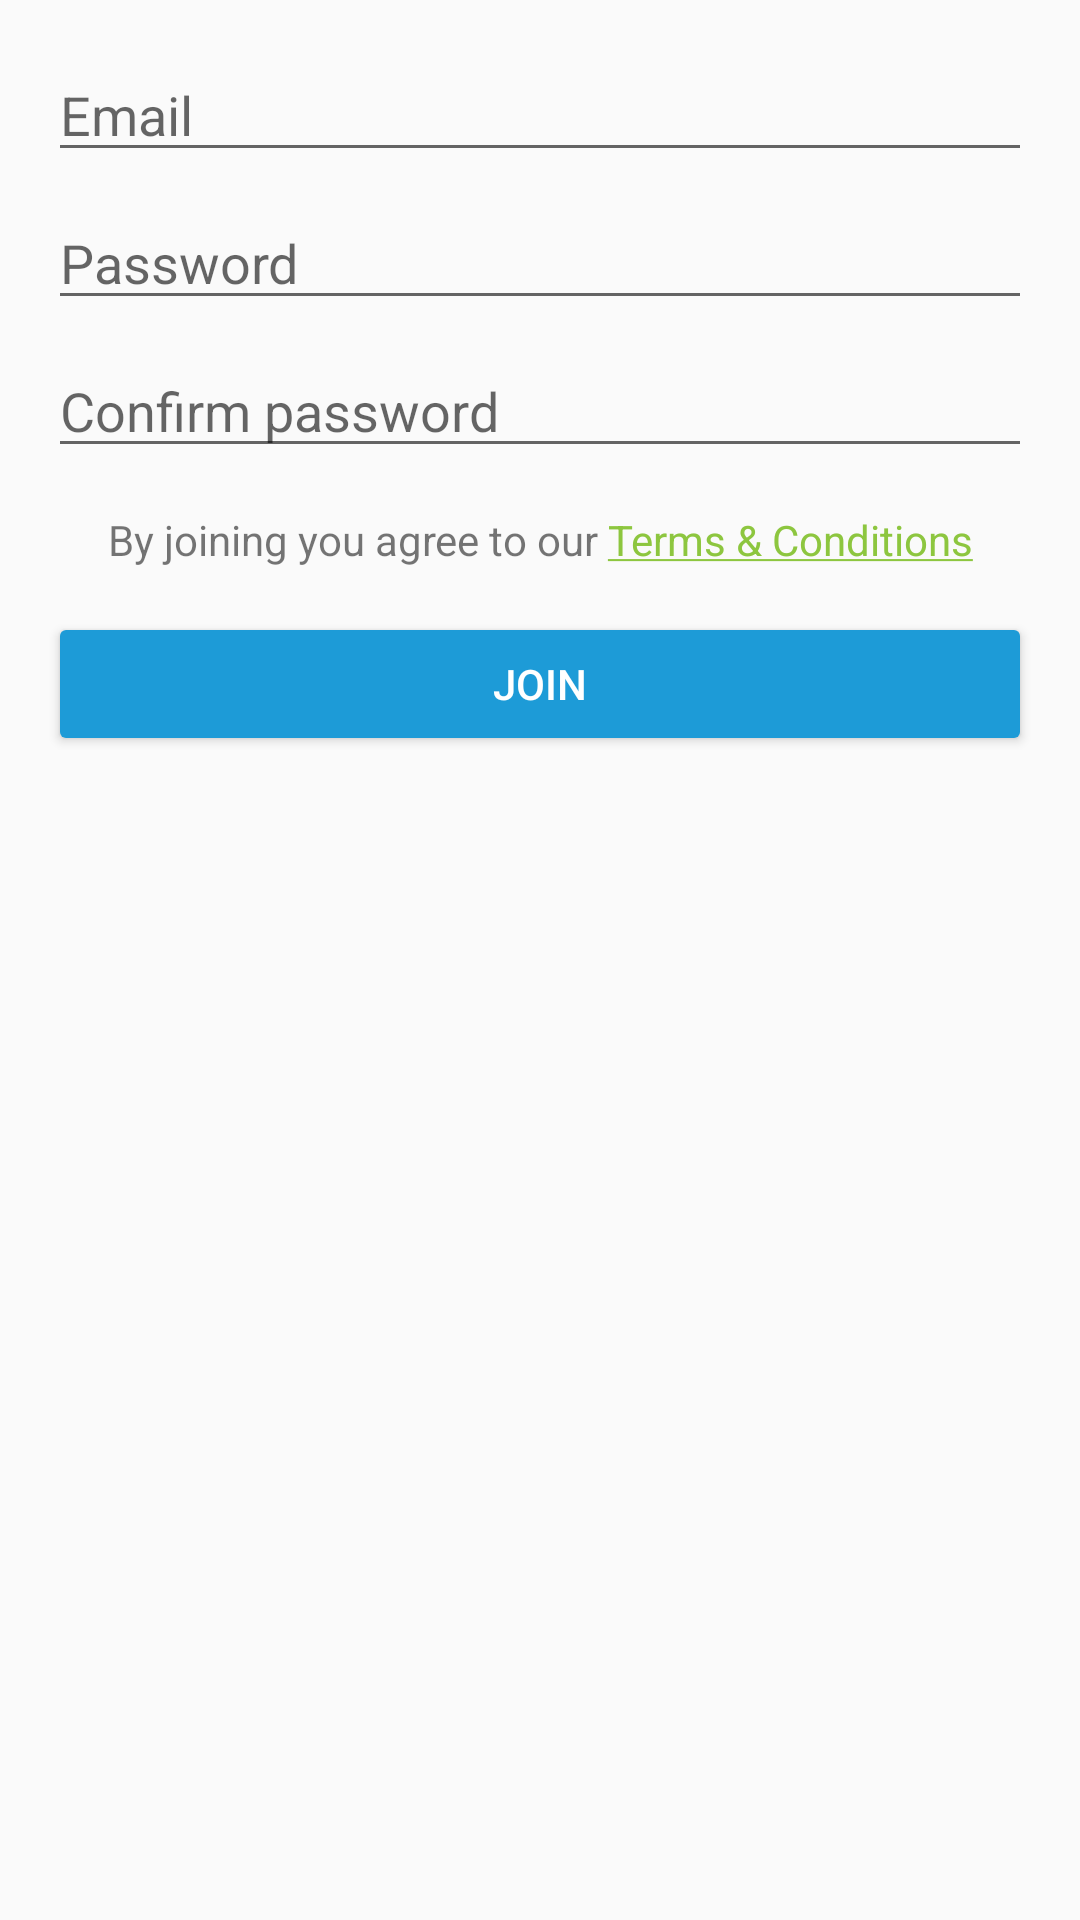

Android layout source for this screen:
<!-- AndroidManifest.xml: application theme AppTheme -->
<!-- res/layout/fragment_sign_up.xml -->
<?xml version="1.0" encoding="utf-8"?>
<LinearLayout xmlns:android="http://schemas.android.com/apk/res/android"
    android:layout_width="match_parent"
    android:layout_height="match_parent"
    android:orientation="vertical"
    android:padding="@dimen/static_spacing_medium_extra">

    <EditText
        android:id="@+id/fragment_sign_up_email_input"
        android:layout_width="match_parent"
        android:layout_height="wrap_content"
        android:hint="@string/login_email"
        android:inputType="textEmailAddress" />

    <EditText
        android:id="@+id/fragment_sign_up_password_input"
        android:layout_width="match_parent"
        android:layout_height="wrap_content"
        android:layout_marginTop="@dimen/static_spacing_medium"
        android:hint="@string/login_password"
        android:inputType="textPassword" />

    <EditText
        android:id="@+id/fragment_sign_up_confirm_password_input"
        android:layout_width="match_parent"
        android:layout_height="wrap_content"
        android:layout_marginTop="@dimen/static_spacing_medium"
        android:hint="@string/sign_up_confirm_password"
        android:inputType="textPassword" />

    <TextView
        android:id="@+id/fragment_sign_up_terms_and_conditions"
        android:layout_width="match_parent"
        android:layout_height="@dimen/dimen_huge_height"
        android:gravity="center"
        android:text="@string/login_terms" />

    <Button
        android:id="@+id/fragment_sign_up_join_button"
        android:layout_width="match_parent"
        android:layout_height="wrap_content"
        android:text="@string/sign_up_join"
        android:textColor="@android:color/white"
        android:theme="@style/bg_login_sign_up" />

</LinearLayout>
<!-- resources referenced by this layout -->
<resources>
  <dimen name="dimen_huge_height">48dp</dimen>
  <dimen name="static_spacing_medium">8dp</dimen>
  <dimen name="static_spacing_medium_extra">16dp</dimen>
  <string name="login_email">Email</string>
  <string name="login_password">Password</string>
  <string name="login_terms">By joining you agree to our <a href="http://www.wolox.com.ar/">Terms &amp; Conditions</a></string>
  <string name="sign_up_confirm_password">Confirm password</string>
  <string name="sign_up_join">Join</string>
  <style name="bg_login_sign_up" parent="Theme.AppCompat.Light">
          <item name="colorControlHighlight">@color/colorPrimaryDark</item>
          <item name="colorButtonNormal">@color/colorPrimary</item>
      </style>
  <style name="AppTheme" parent="Theme.AppCompat.Light.DarkActionBar">
          
          <item name="colorPrimary">@color/colorPrimary</item>
          <item name="colorPrimaryDark">@color/colorPrimaryDark</item>
          <item name="colorAccent">@color/colorAccent</item>
      </style>
  <color name="colorPrimaryDark">#0960B7</color>
  <color name="colorPrimary">#1D9BD7</color>
  <color name="colorAccent">#8DC63F</color>
</resources>
